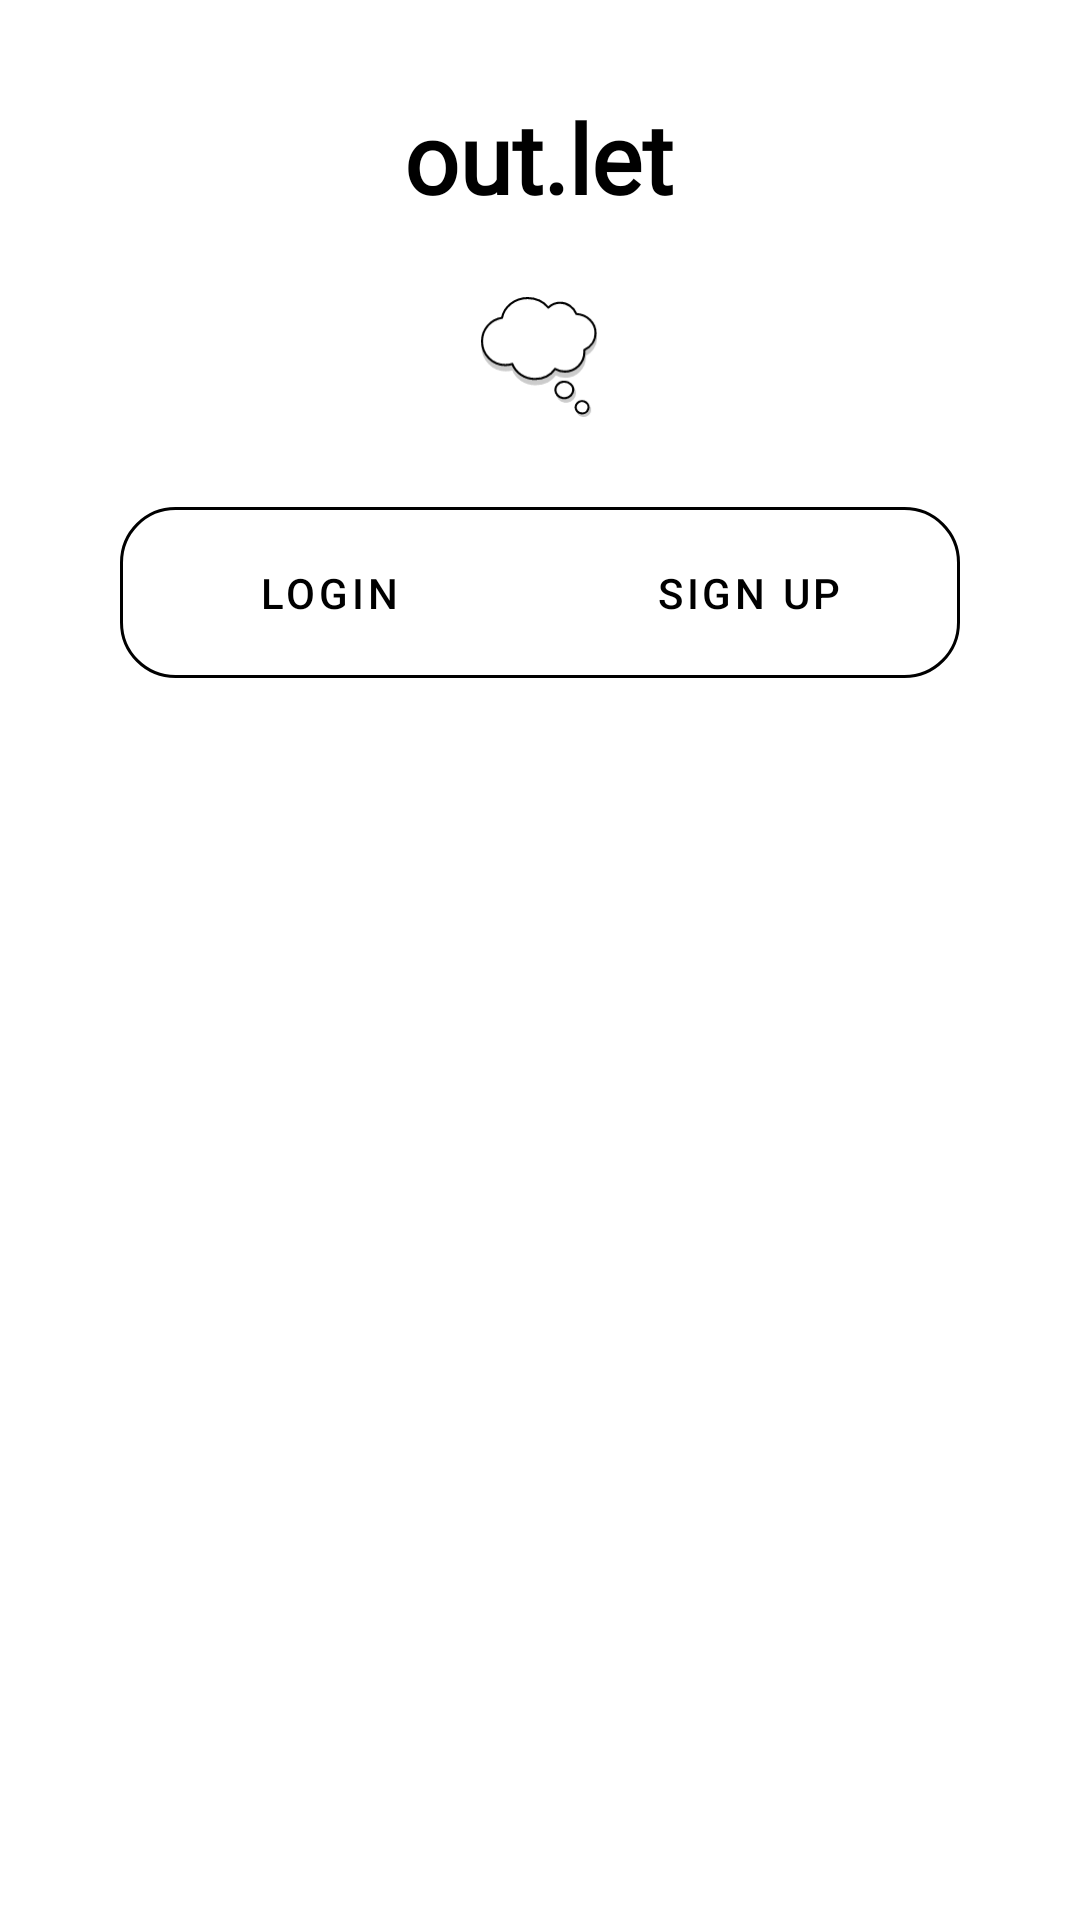

Layout XML and referenced resources for this Android screen:
<!-- AndroidManifest.xml: application theme Theme.OutLet -->
<!-- res/layout/activity_auth.xml -->
<?xml version="1.0" encoding="utf-8"?>
<androidx.constraintlayout.widget.ConstraintLayout xmlns:android="http://schemas.android.com/apk/res/android"
    xmlns:app="http://schemas.android.com/apk/res-auto"
    xmlns:tools="http://schemas.android.com/tools"
    android:layout_width="match_parent"
    android:layout_height="match_parent"
    android:paddingTop="15dp"
    android:background="@android:color/white"
    tools:context=".ui.activities.AuthActivity">

    <TextView
        android:id="@+id/textView4"
        android:layout_width="wrap_content"
        android:layout_height="wrap_content"
        android:layout_marginTop="16dp"
        android:textColor="@color/black"
        android:fontFamily="@font/roboto_slab_bold"
        android:text="out.let"
        android:textSize="32sp"
        android:textStyle="bold"
        app:layout_constraintEnd_toEndOf="parent"
        app:layout_constraintHorizontal_bias="0.498"
        app:layout_constraintStart_toStartOf="parent"
        app:layout_constraintTop_toTopOf="parent" />

    <ImageView
        android:id="@+id/imageView6"
        android:layout_width="40dp"
        android:layout_height="40dp"
        android:layout_marginTop="25dp"
        android:src="@drawable/ic_logo"
        app:layout_constraintEnd_toEndOf="@+id/textView4"
        app:layout_constraintStart_toStartOf="@+id/textView4"
        app:layout_constraintTop_toBottomOf="@+id/textView4" />

    <androidx.viewpager2.widget.ViewPager2
        android:id="@+id/viewPager2"
        android:layout_width="0dp"
        android:layout_height="0dp"
        android:layout_marginTop="24dp"
        app:layout_constraintBottom_toBottomOf="parent"
        app:layout_constraintEnd_toEndOf="@+id/tabs"
        app:layout_constraintStart_toStartOf="@+id/tabs"
        app:layout_constraintTop_toBottomOf="@+id/tabs" >

    </androidx.viewpager2.widget.ViewPager2>

    <com.google.android.material.tabs.TabLayout
        android:id="@+id/tabs"
        android:layout_width="match_parent"
        android:layout_height="57dp"
        android:layout_marginLeft="40dp"
        android:layout_marginTop="30dp"
        android:layout_marginRight="40dp"
        android:background="@drawable/background_round"
        android:backgroundTintMode="screen"
        app:layout_constraintEnd_toEndOf="parent"
        app:layout_constraintStart_toStartOf="parent"
        app:layout_constraintTop_toBottomOf="@+id/imageView6"
        app:tabBackground="@drawable/tab_selector"
        app:tabIndicator="@null"
        app:tabSelectedTextColor="@color/black"
        app:tabTextColor="@color/black">

        <com.google.android.material.tabs.TabItem
            android:layout_width="match_parent"
            android:layout_height="wrap_content"
            android:text="Login" />

        <com.google.android.material.tabs.TabItem
            android:layout_width="match_parent"
            android:layout_height="wrap_content"
            android:text="Sign Up" />
    </com.google.android.material.tabs.TabLayout>


</androidx.constraintlayout.widget.ConstraintLayout>
<!-- resources referenced by this layout -->
<resources>
  <color name="black">#FF000000</color>
  <!-- drawable background_round (drawable) -->
  <?xml version="1.0" encoding="utf-8"?>
  <shape xmlns:android="http://schemas.android.com/apk/res/android">
      <stroke android:color="@color/black"
          android:width="1dp"/>
      <corners android:radius="18dp"/>
  </shape>
  <!-- drawable ic_logo: vector/xml drawable (drawable, 3387 chars, omitted) -->
  <style name="Theme.OutLet" parent="Theme.MaterialComponents.DayNight.NoActionBar">
          
          <item name="colorPrimary">@color/purple_500</item>
          <item name="colorPrimaryVariant">@color/purple_700</item>
          <item name="colorOnPrimary">@color/white</item>
          
          <item name="colorSecondary">@color/teal_200</item>
          <item name="colorSecondaryVariant">@color/teal_700</item>
          <item name="colorOnSecondary">@color/black</item>
          
          <item name="android:statusBarColor">?attr/colorPrimaryVariant</item>
          
      </style>
  <color name="purple_500">#FF6200EE</color>
  <color name="purple_700">#FF3700B3</color>
  <color name="white">#FFFFFFFF</color>
  <color name="teal_200">#FF03DAC5</color>
  <color name="teal_700">#FF018786</color>
</resources>
